Dataset: raw_data (GitHub, ruicruzeiro/sweet-portugal). Classes: bolo de arroz rice cake, brigadeiro, ovos moles, pastel de nata, pastel de tentugal.

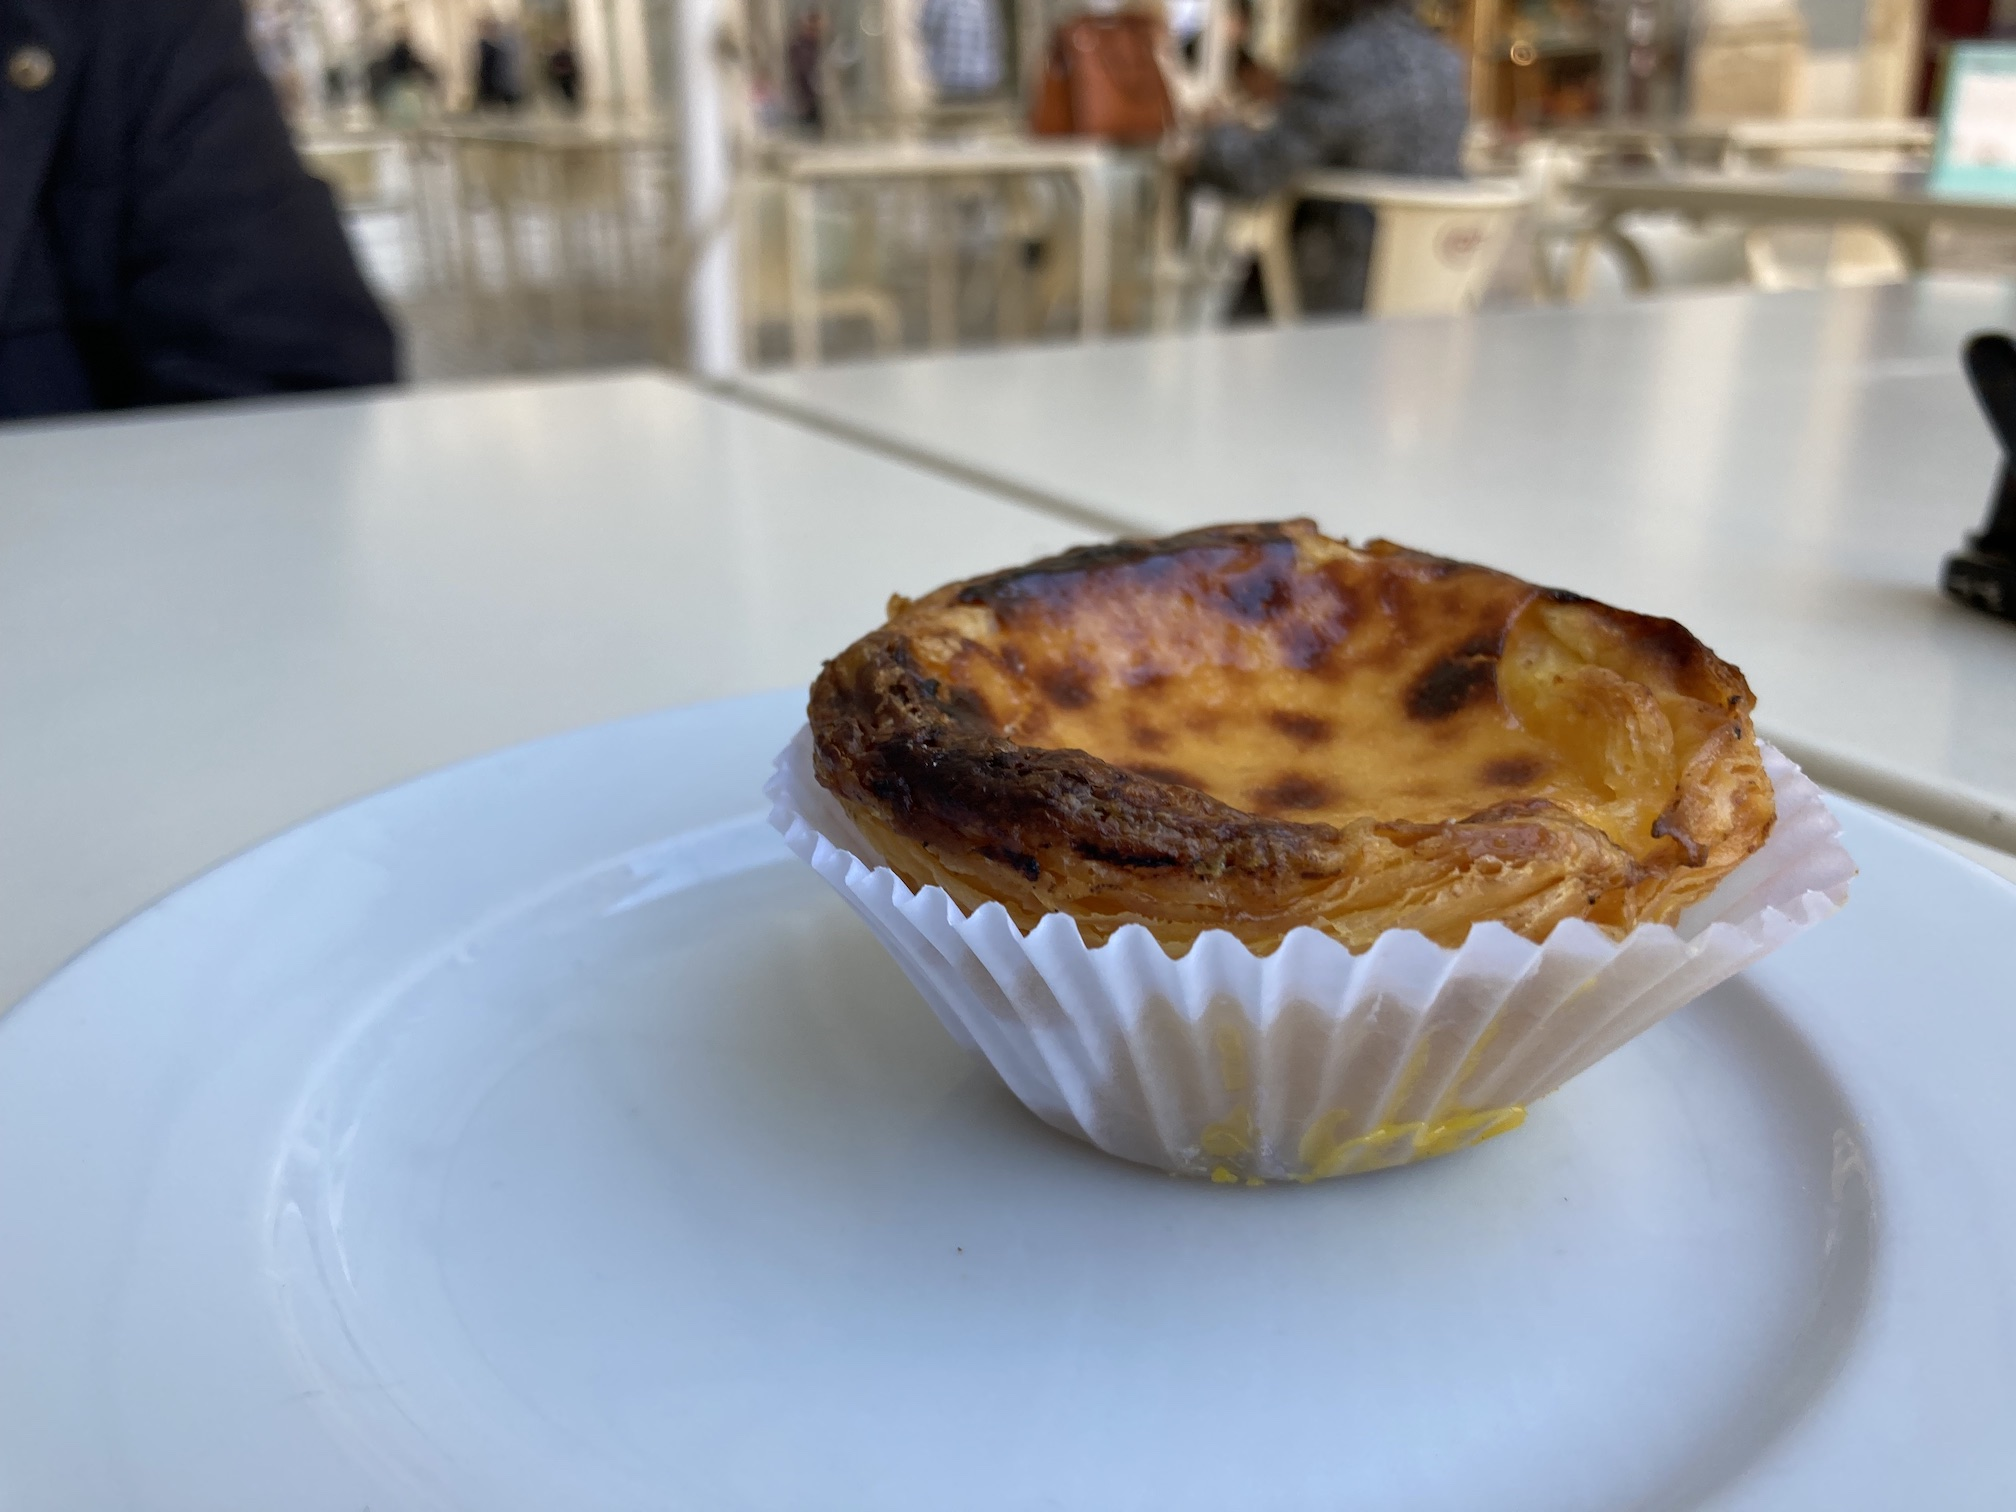
Label: pastel de nata

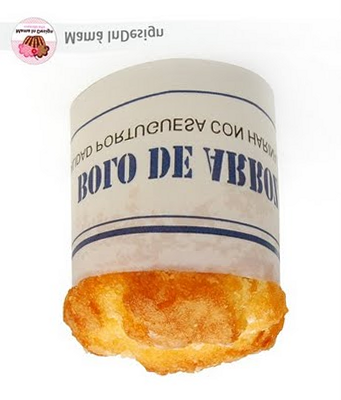
Label: bolo de arroz rice cake

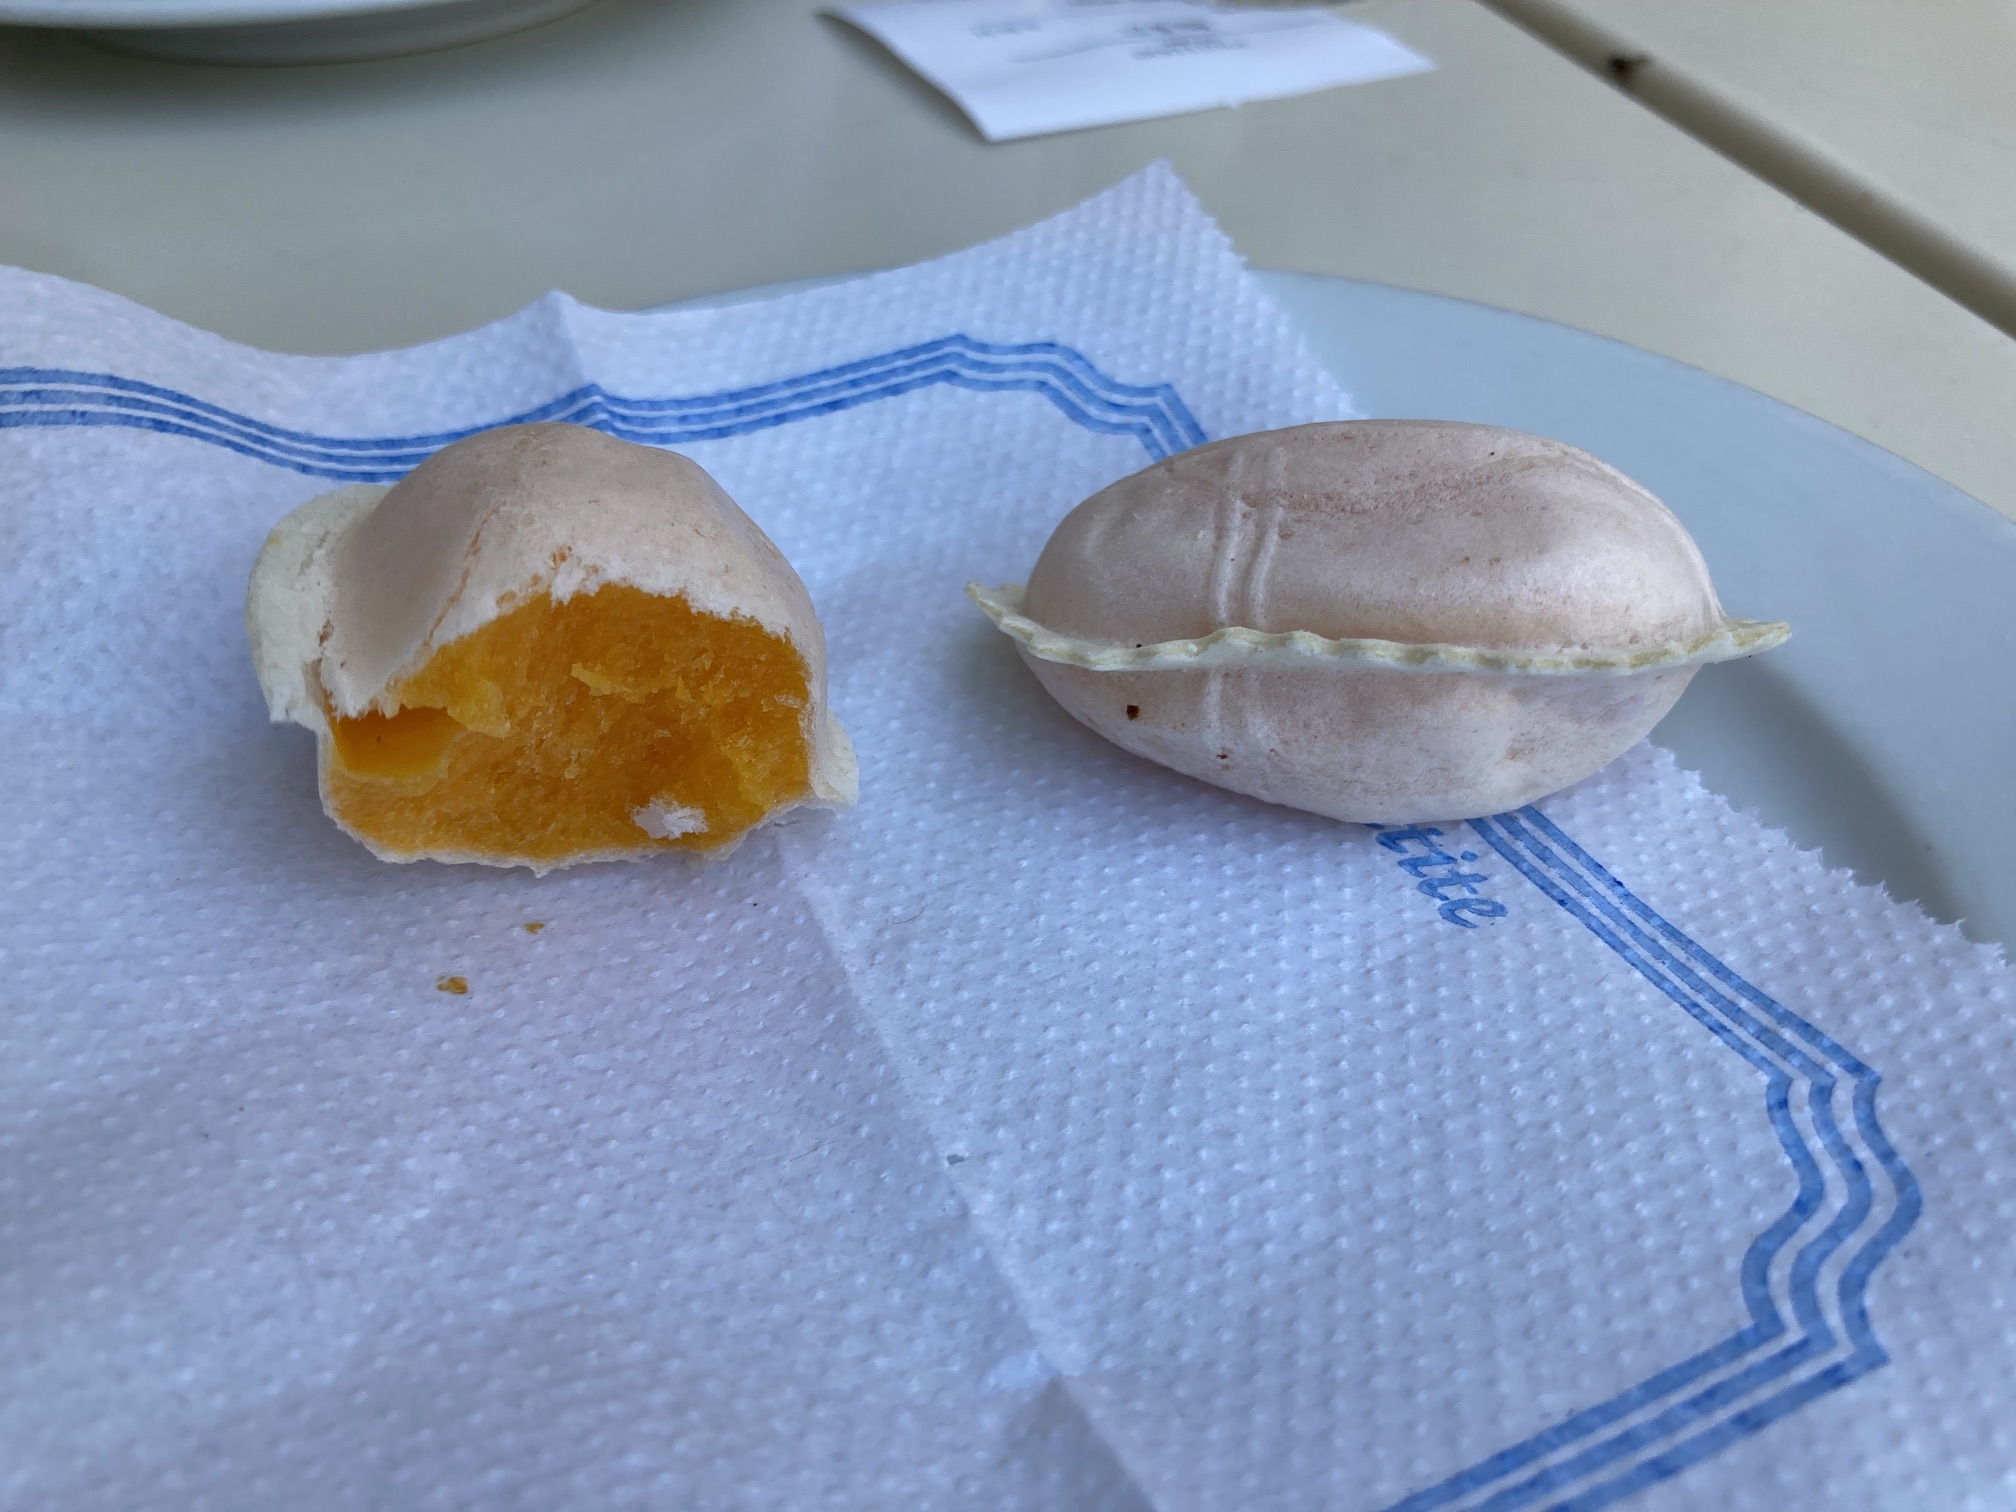
Label: ovos moles

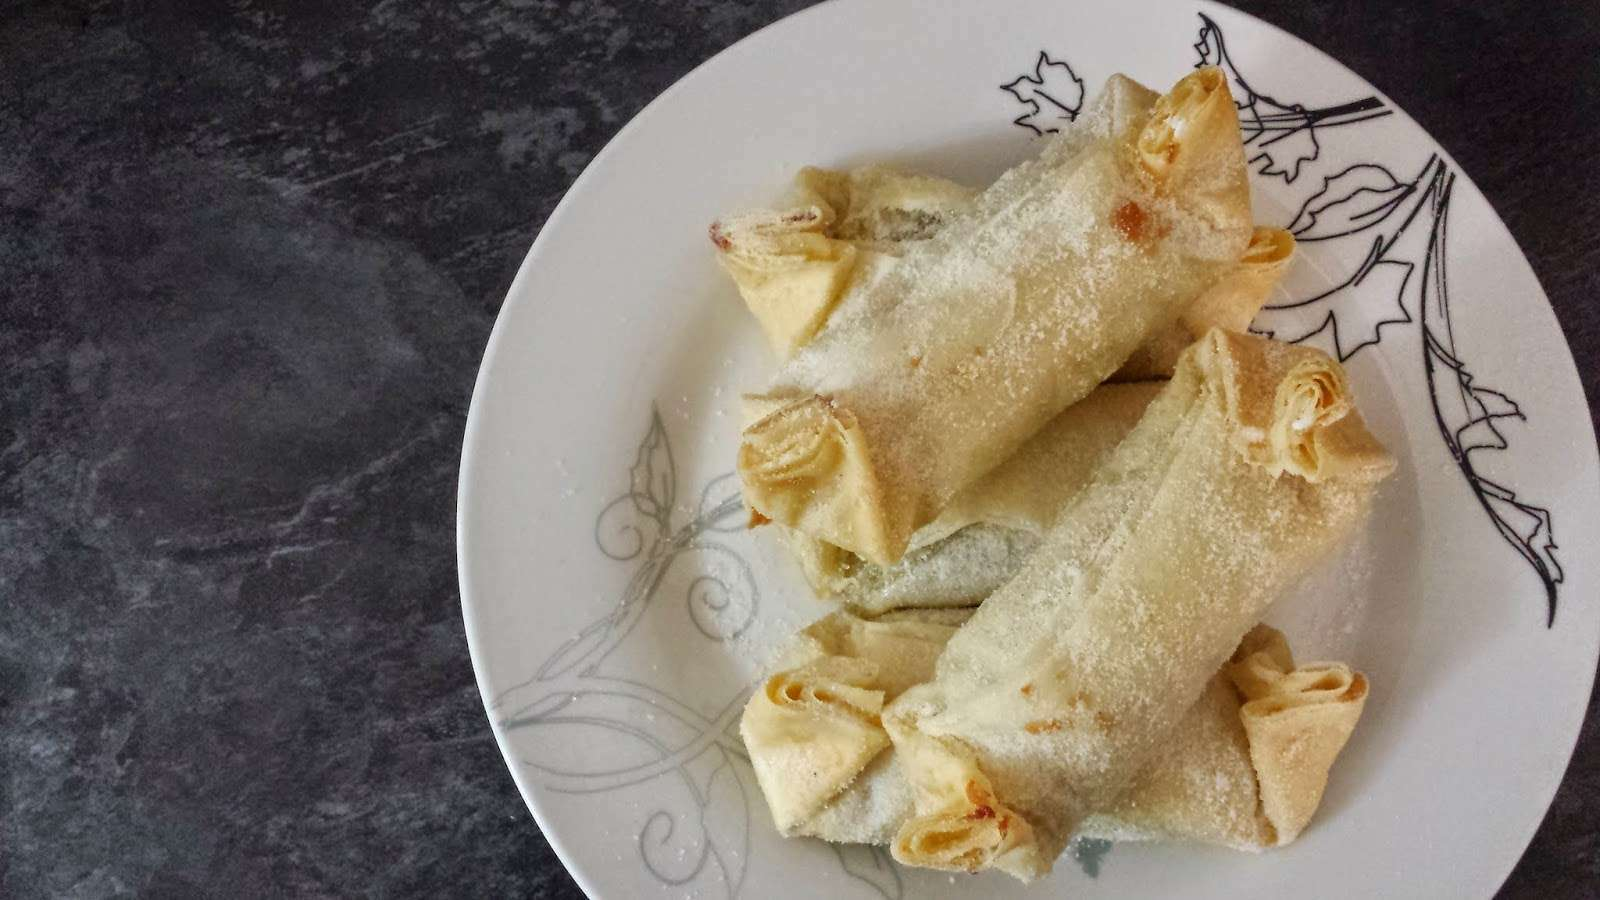
Label: pastel de tentugal

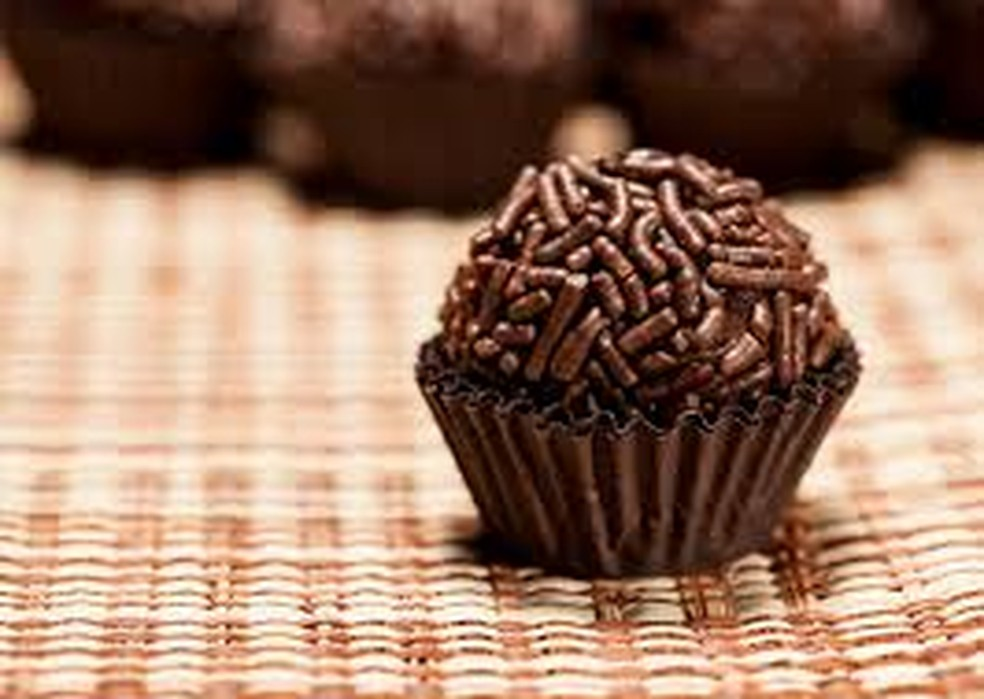
Label: brigadeiro

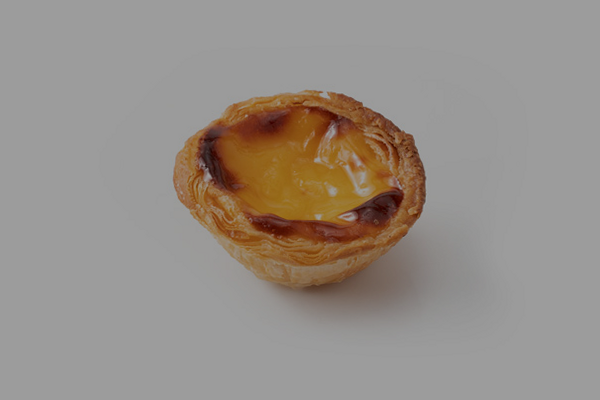
Label: pastel de nata
